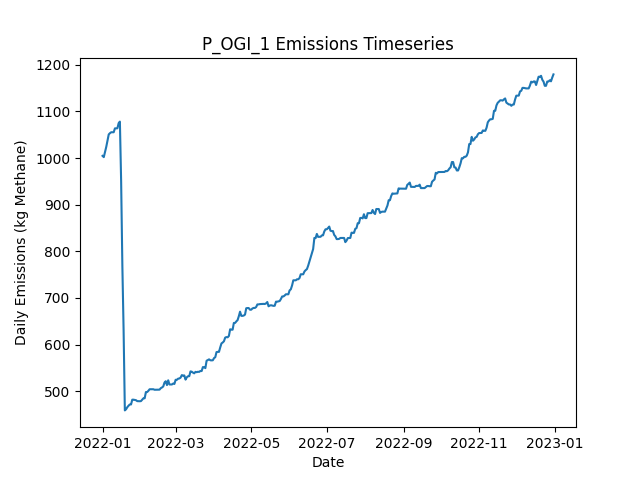

The data file committed next to this chart (first rows):
Date, Daily Emissions (Kg Methane), Daily Mitigable Emissions (Kg Methane), Daily Non-Mitigable Emissions (Kg Methan…, Daily Cost ($), Active Leaks, New Leaks, Leaks Repaired, Leaks Naturally Repaired, Leaks Tagged, Daily Repair Cost ($), Daily Natural Repair Cost ($), OGI Deployment Cost ($), OGI Sites flagged for Follow-Up, OGI Leaks tagged for repair, OGI Sites Visited, OGI Travel Time (Minutes), OGI Survey Time (Minutes)
2022-01-01, 1005, 648.2, 356.3, 2876, 356, 359, 0, 3, 37, 0.00000, 600, 2876, , 37, 3, 180, 300
2022-01-02, 1002, 645.5, 356.3, 2876, 355, 0, 0, 1, 61, 0.00000, 200, 2876, , 61, 3, 180, 360
2022-01-03, 1013, 646, 367, 2876, 358, 4, 0, 0, 44, 0.00000, 0.00000, 2876, , 44, 3, 180, 300
2022-01-04, 1024, 648.7, 375.3, 2876, 360, 2, 0, 0, 59, 0.00000, 0.00000, 2876, , 59, 3, 180, 360
2022-01-05, 1038, 662.3, 375.3, 0.00000, 363, 3, 0, 0, 0, 0.00000, 0.00000, 0.00000, , 0, 0, 0, 0
2022-01-06, 1051, 675.3, 375.3, 0.00000, 365, 3, 0, 1, 0, 0.00000, 200, 0.00000, , 0, 0, 0, 0
2022-01-07, 1053, 677.9, 375.3, 0.00000, 366, 1, 0, 0, 0, 0.00000, 0.00000, 0.00000, , 0, 0, 0, 0
2022-01-08, 1055, 677.9, 377.3, 0.00000, 367, 1, 0, 0, 0, 0.00000, 0.00000, 0.00000, , 0, 0, 0, 0
2022-01-09, 1055, 677.9, 377.3, 0.00000, 367, 0, 0, 0, 0, 0.00000, 0.00000, 0.00000, , 0, 0, 0, 0
2022-01-10, 1055, 677.9, 377.3, 0.00000, 367, 0, 0, 0, 0, 0.00000, 0.00000, 0.00000, , 0, 0, 0, 0
2022-01-11, 1063, 686.2, 377.3, 0.00000, 368, 1, 0, 0, 0, 0.00000, 0.00000, 0.00000, , 0, 0, 0, 0
2022-01-12, 1063, 686.2, 377.3, 0.00000, 368, 0, 0, 0, 0, 0.00000, 0.00000, 0.00000, , 0, 0, 0, 0
2022-01-13, 1064, 686.4, 377.3, 0.00000, 369, 1, 0, 0, 0, 0.00000, 0.00000, 0.00000, , 0, 0, 0, 0
2022-01-14, 1075, 697.4, 377.3, 0.00000, 371, 2, 0, 0, 0, 0.00000, 0.00000, 0.00000, , 0, 0, 0, 0
2022-01-15, 1078, 700.3, 377.7, 0.00000, 373, 3, 0, 1, 0, 0.00000, 200, 0.00000, , 0, 0, 0, 0
2022-01-16, 951.1, 573.4, 377.7, 7000, 338, 0, 35, 0, 0, 7000, 0.00000, 0.00000, , 0, 0, 0, 0
2022-01-17, 768.5, 390.8, 377.7, 11800, 282, 3, 59, 0, 0, 11800, 0.00000, 0.00000, , 0, 0, 0, 0
2022-01-18, 630.6, 261.9, 368.8, 8000, 242, 1, 40, 0, 0, 8000, 0.00000, 0.00000, , 0, 0, 0, 0
2022-01-19, 459, 90.05, 369, 10000, 195, 3, 50, 0, 0, 10000, 0.00000, 0.00000, , 0, 0, 0, 0
2022-01-20, 461.5, 92.51, 369, 0.00000, 195, 1, 0, 1, 0, 0.00000, 200, 0.00000, , 0, 0, 0, 0
2022-01-21, 466, 96.98, 369, 0.00000, 196, 1, 0, 0, 0, 0.00000, 0.00000, 0.00000, , 0, 0, 0, 0
2022-01-22, 469.1, 99.66, 369.4, 0.00000, 198, 2, 0, 0, 0, 0.00000, 0.00000, 0.00000, , 0, 0, 0, 0
2022-01-23, 471.8, 102.3, 369.4, 0.00000, 199, 1, 0, 0, 0, 0.00000, 0.00000, 0.00000, , 0, 0, 0, 0
2022-01-24, 471.8, 102.3, 369.4, 0.00000, 199, 0, 0, 0, 0, 0.00000, 0.00000, 0.00000, , 0, 0, 0, 0
2022-01-25, 482, 102.3, 379.7, 0.00000, 201, 2, 0, 0, 0, 0.00000, 0.00000, 0.00000, , 0, 0, 0, 0
2022-01-26, 482, 102.3, 379.7, 0.00000, 201, 0, 0, 0, 0, 0.00000, 0.00000, 0.00000, , 0, 0, 0, 0
2022-01-27, 481.6, 102.3, 379.2, 0.00000, 200, 0, 0, 0, 0, 0.00000, 0.00000, 0.00000, , 0, 0, 0, 0
2022-01-28, 480.9, 102.3, 378.6, 0.00000, 199, 0, 0, 0, 0, 0.00000, 0.00000, 0.00000, , 0, 0, 0, 0
2022-01-29, 478.9, 102.3, 376.6, 0.00000, 198, 0, 0, 0, 0, 0.00000, 0.00000, 0.00000, , 0, 0, 0, 0
2022-01-30, 478.7, 102.1, 376.6, 0.00000, 197, 0, 0, 1, 0, 0.00000, 200, 0.00000, , 0, 0, 0, 0
2022-01-31, 478.7, 102.1, 376.6, 0.00000, 197, 0, 0, 0, 0, 0.00000, 0.00000, 0.00000, , 0, 0, 0, 0
2022-02-01, 478.9, 102.3, 376.6, 0.00000, 198, 1, 0, 0, 0, 0.00000, 0.00000, 0.00000, , 0, 0, 0, 0
2022-02-02, 481.8, 105.2, 376.6, 0.00000, 200, 2, 0, 0, 0, 0.00000, 0.00000, 0.00000, , 0, 0, 0, 0
2022-02-03, 485, 107.9, 377, 0.00000, 202, 2, 0, 0, 0, 0.00000, 0.00000, 0.00000, , 0, 0, 0, 0
2022-02-04, 485, 107.9, 377, 0.00000, 202, 0, 0, 0, 0, 0.00000, 0.00000, 0.00000, , 0, 0, 0, 0
2022-02-05, 498.4, 112.2, 386.2, 0.00000, 205, 4, 0, 0, 0, 0.00000, 0.00000, 0.00000, , 0, 0, 0, 0
2022-02-06, 498.4, 112.2, 386.2, 0.00000, 205, 0, 0, 0, 0, 0.00000, 0.00000, 0.00000, , 0, 0, 0, 0
2022-02-07, 501, 114.9, 386.2, 0.00000, 206, 1, 0, 0, 0, 0.00000, 0.00000, 0.00000, , 0, 0, 0, 0
2022-02-08, 504.4, 118.2, 386.2, 0.00000, 209, 3, 0, 0, 0, 0.00000, 0.00000, 0.00000, , 0, 0, 0, 0
2022-02-09, 504.4, 118.2, 386.2, 0.00000, 209, 0, 0, 0, 0, 0.00000, 0.00000, 0.00000, , 0, 0, 0, 0
2022-02-10, 504.4, 118.2, 386.2, 0.00000, 209, 0, 0, 0, 0, 0.00000, 0.00000, 0.00000, , 0, 0, 0, 0
2022-02-11, 504.4, 118.2, 386.2, 0.00000, 209, 0, 0, 0, 0, 0.00000, 0.00000, 0.00000, , 0, 0, 0, 0
2022-02-12, 503.3, 118.2, 385.1, 0.00000, 207, 0, 0, 0, 0, 0.00000, 0.00000, 0.00000, , 0, 0, 0, 0
2022-02-13, 503.3, 118.2, 385.1, 0.00000, 207, 0, 0, 0, 0, 0.00000, 0.00000, 0.00000, , 0, 0, 0, 0
2022-02-14, 503.3, 118.2, 385.1, 0.00000, 207, 0, 0, 0, 0, 0.00000, 0.00000, 0.00000, , 0, 0, 0, 0
2022-02-15, 503.5, 118, 385.5, 0.00000, 207, 1, 0, 1, 0, 0.00000, 200, 0.00000, , 0, 0, 0, 0
2022-02-16, 503.5, 118, 385.5, 0.00000, 207, 0, 0, 0, 0, 0.00000, 0.00000, 0.00000, , 0, 0, 0, 0
2022-02-17, 506.6, 120.7, 386, 0.00000, 209, 2, 0, 0, 0, 0.00000, 0.00000, 0.00000, , 0, 0, 0, 0
2022-02-18, 508.2, 123.3, 384.9, 0.00000, 208, 1, 0, 0, 0, 0.00000, 0.00000, 0.00000, , 0, 0, 0, 0
2022-02-19, 510.4, 123.6, 386.8, 0.00000, 210, 2, 0, 0, 0, 0.00000, 0.00000, 0.00000, , 0, 0, 0, 0
2022-02-20, 518.7, 131.8, 386.8, 0.00000, 211, 1, 0, 0, 0, 0.00000, 0.00000, 0.00000, , 0, 0, 0, 0
2022-02-21, 521.6, 134.7, 386.8, 0.00000, 213, 2, 0, 0, 0, 0.00000, 0.00000, 0.00000, , 0, 0, 0, 0
2022-02-22, 513.3, 134.7, 378.6, 0.00000, 212, 0, 0, 0, 0, 0.00000, 0.00000, 0.00000, , 0, 0, 0, 0
2022-02-23, 523.5, 143, 380.5, 0.00000, 214, 2, 0, 0, 0, 0.00000, 0.00000, 0.00000, , 0, 0, 0, 0
2022-02-24, 514.6, 143, 371.6, 0.00000, 213, 0, 0, 0, 0, 0.00000, 0.00000, 0.00000, , 0, 0, 0, 0
2022-02-25, 514.6, 143, 371.6, 0.00000, 213, 0, 0, 0, 0, 0.00000, 0.00000, 0.00000, , 0, 0, 0, 0
2022-02-26, 514.6, 143, 371.6, 0.00000, 213, 0, 0, 0, 0, 0.00000, 0.00000, 0.00000, , 0, 0, 0, 0
2022-02-27, 516.6, 143, 373.6, 0.00000, 214, 1, 0, 0, 0, 0.00000, 0.00000, 0.00000, , 0, 0, 0, 0
2022-02-28, 515.7, 142.8, 372.9, 0.00000, 212, 0, 0, 1, 0, 0.00000, 200, 0.00000, , 0, 0, 0, 0
2022-03-01, 524.6, 142.8, 381.8, 0.00000, 213, 1, 0, 0, 0, 0.00000, 0.00000, 0.00000, , 0, 0, 0, 0
... 305 more rows
